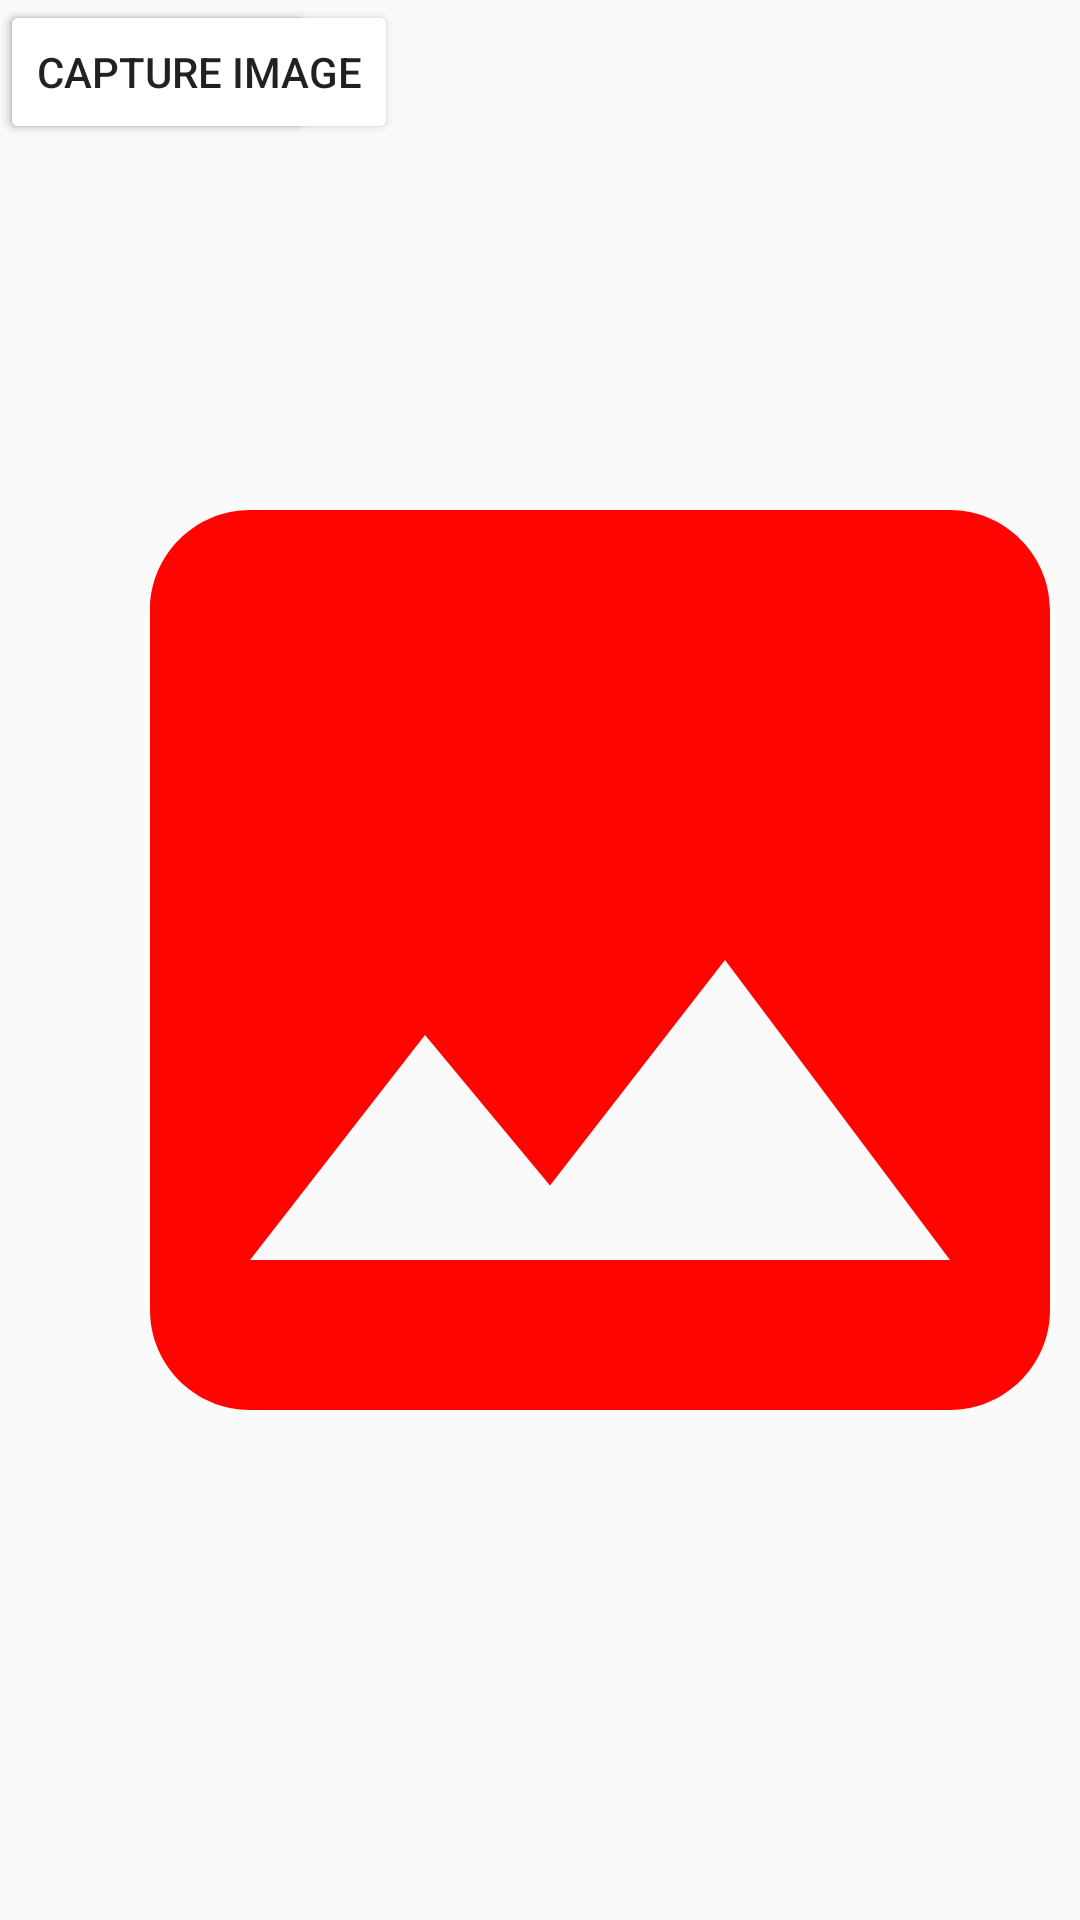

Layout XML and referenced resources for this Android screen:
<!-- AndroidManifest.xml: application theme AppTheme -->
<!-- res/layout/activity_photo_screen.xml -->
<?xml version="1.0" encoding="utf-8"?>
<androidx.constraintlayout.widget.ConstraintLayout xmlns:android="http://schemas.android.com/apk/res/android"
    xmlns:app="http://schemas.android.com/apk/res-auto"
    xmlns:tools="http://schemas.android.com/tools"
    android:layout_width="match_parent"
    android:layout_height="match_parent"
    tools:context=".ui.transport.PhotoScreenActivity">

    <LinearLayout
        android:layout_width="wrap_content"
        android:layout_height="wrap_content"
        android:orientation="vertical"
        app:layout_constraintBottom_toBottomOf="parent"
        app:layout_constraintEnd_toEndOf="parent"
        app:layout_constraintStart_toStartOf="parent"
        app:layout_constraintTop_toTopOf="parent"><![CDATA[>

        ]]>

        <ImageView
            android:id="@+id/img_picture"
            android:layout_width="400dp"
            android:layout_height="400dp"
            android:scaleType="centerCrop"
            android:src="@drawable/ic_image_red_24dp">

        </ImageView>

    </LinearLayout>

    <Button
        android:id="@+id/btn_camera_save"
        android:layout_width="wrap_content"
        android:layout_height="wrap_content"
        android:text="Save Image"
        tools:layout_editor_absoluteX="300dp"
        tools:layout_editor_absoluteY="577dp" />

    <Button
        android:id="@+id/btn_camera"
        android:layout_width="wrap_content"
        android:layout_height="wrap_content"
        android:text="Capture Image"
        tools:layout_editor_absoluteX="6dp"
        tools:layout_editor_absoluteY="577dp" />


</androidx.constraintlayout.widget.ConstraintLayout>
<!-- resources referenced by this layout -->
<resources>
  <!-- drawable ic_image_red_24dp (drawable) -->
  <vector android:height="24dp" android:tint="#FF0400"
      android:viewportHeight="24.0" android:viewportWidth="24.0"
      android:width="24dp" xmlns:android="http://schemas.android.com/apk/res/android">
      <path android:fillColor="#FF000000" android:pathData="M21,19V5c0,-1.1 -0.9,-2 -2,-2H5c-1.1,0 -2,0.9 -2,2v14c0,1.1 0.9,2 2,2h14c1.1,0 2,-0.9 2,-2zM8.5,13.5l2.5,3.01L14.5,12l4.5,6H5l3.5,-4.5z"/>
  </vector>
  <style name="AppTheme" parent="Theme.AppCompat.Light.DarkActionBar">
          
          <item name="colorPrimary">@color/colorPrimary</item>
          <item name="colorPrimaryDark">@color/colorPrimaryDark</item>
          <item name="colorAccent">@color/colorAccent</item>
          <item name="colorButtonNormal">@color/white</item>
          <item name="android:colorButtonNormal">@color/white</item>
  
  
  
  
  
  
      </style>
  <color name="colorPrimary">#850010</color>
  <color name="colorPrimaryDark">#570000</color>
  <color name="colorAccent">#D81B60</color>
  <color name="white">#FFFFFF</color>
</resources>
